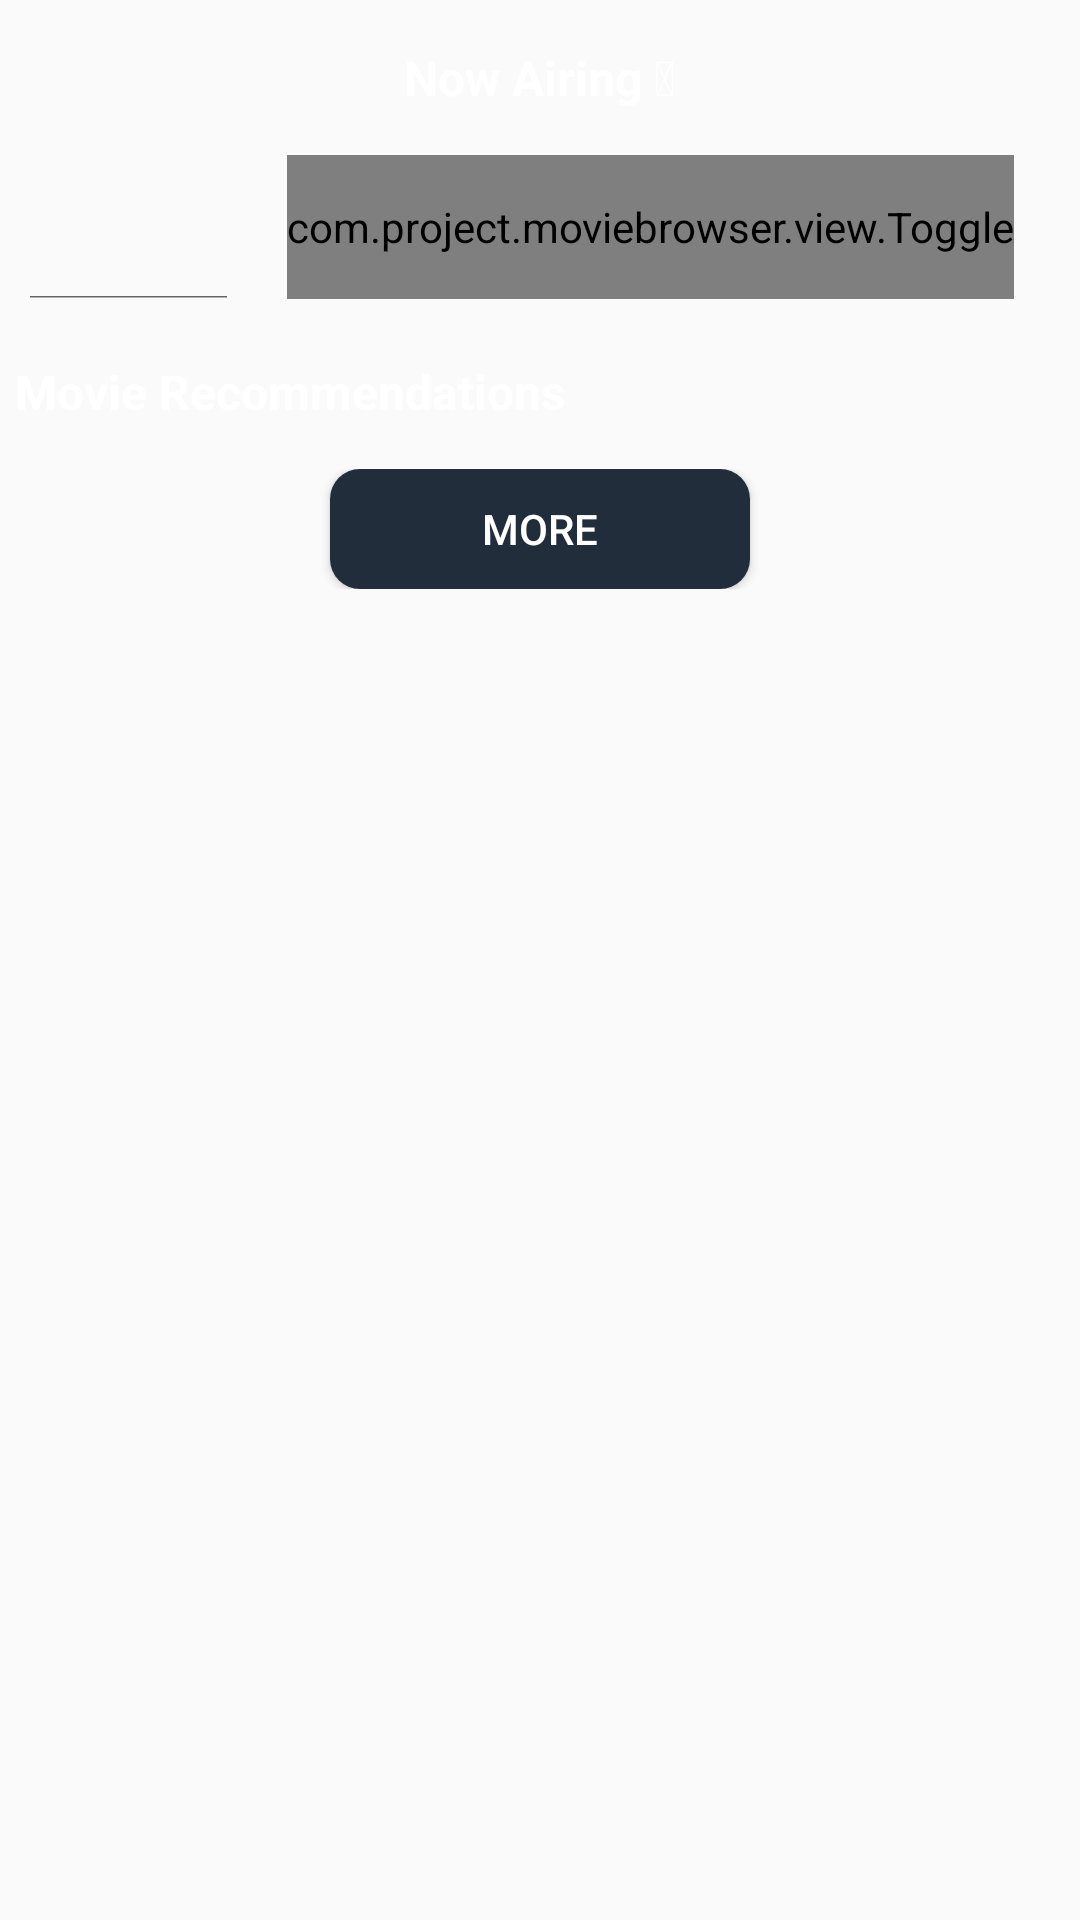

Produce the Android XML layout that renders to this screen, including the resource entries it uses.
<!-- AndroidManifest.xml: application theme AppTheme -->
<!-- res/layout/fragment_film.xml -->
<?xml version="1.0" encoding="utf-8"?>
<androidx.core.widget.NestedScrollView xmlns:android="http://schemas.android.com/apk/res/android"
    xmlns:app="http://schemas.android.com/apk/res-auto"
    xmlns:tools="http://schemas.android.com/tools"
    android:layout_width="match_parent"
    android:layout_height="match_parent">

    <RelativeLayout
        android:layout_width="match_parent"
        android:layout_height="match_parent"
        android:layout_marginTop="10dp"
        android:layout_gravity="center_horizontal">

        <LinearLayout
            android:layout_width="match_parent"
            android:layout_height="match_parent"
            android:orientation="vertical"
            >

            <TextView
                android:layout_width="wrap_content"
                android:layout_height="wrap_content"
                android:layout_gravity="center"
                android:layout_margin="5dp"
                android:text="Now Airing &#x1F60D;"
                android:textColor="@android:color/white"
                android:textSize="16sp"
                android:textStyle="bold" />

             <LinearLayout
                    android:layout_width="match_parent"
                    android:layout_height="match_parent"
                    android:orientation="horizontal"
                    android:padding="10dp">
                    <RelativeLayout
                        android:layout_width="wrap_content"
                        android:layout_height="wrap_content"
                        android:layout_weight="1">
                        <SearchView
                            android:id="@+id/searchFilm"
                            android:layout_width="match_parent"
                            android:layout_height="wrap_content"
                            android:iconifiedByDefault="false"
                            android:paddingStart="-10dp"
                            android:background="@drawable/bg_search"
                            android:searchIcon="@drawable/ic_search"
                            android:theme="@style/SearchView"
                            app:queryBackground="@android:color/transparent" />
                    </RelativeLayout>
                    <RelativeLayout
                        android:layout_width="wrap_content"
                        android:layout_height="match_parent"
                        >

                        <com.project.moviebrowser.view.Toggle
                            android:layout_width="wrap_content"
                            android:layout_height="match_parent"
                            android:layout_marginHorizontal="12dp"
                            android:layout_gravity="center"
                            android:layout_centerVertical="true"
                            android:button="@drawable/ic_filter"
                            app:viewId="@+id/filterOptions"
                            >
                        </com.project.moviebrowser.view.Toggle>

                    </RelativeLayout>

                </LinearLayout>

            <TextView
                android:id="@+id/listTitle"
                android:layout_width="wrap_content"
                android:layout_height="wrap_content"
                android:layout_gravity="start|center"
                android:layout_marginStart="5dp"
                android:layout_marginTop="10dp"
                android:layout_marginBottom="5dp"
                android:text="Movie Recommendations"
                android:textColor="@android:color/white"
                android:textSize="16sp"
                android:textStyle="bold" />

            <androidx.recyclerview.widget.RecyclerView
                android:id="@+id/rvFilmRecommend"
                android:layout_width="match_parent"
                android:layout_height="match_parent"
                tools:listitem="@layout/list_item_film"
                />

            <LinearLayout
                android:layout_width="match_parent"
                android:layout_height="wrap_content"
                android:gravity="center"
                android:layout_marginTop="10dp"
                android:layout_marginBottom="70dp">
                <Button
                    android:id="@+id/loadMore"
                    android:layout_width="140dp"
                    android:layout_height="40dp"
                    android:background="@drawable/bg_rounded"
                    android:text="More"
                    android:textColor="@android:color/white"
                    >

                </Button>
            </LinearLayout>


        </LinearLayout>
        <RelativeLayout
            android:layout_width="wrap_content"
            android:layout_height="wrap_content"
            android:layout_marginTop="100dp"
            android:layout_alignParentEnd="true"
            android:layout_marginRight="10dp"
            >

            <RadioGroup
                android:id="@+id/filterOptions"
                android:layout_width="250dp"
                android:layout_height="160dp"
                android:background="@color/colorPrimaryDark"
                android:padding="10dp"
                android:visibility="gone"
                >

                <com.project.moviebrowser.view.RadioSelector
                    android:id="@+id/filter_latest"
                    android:text="Latest"
                    android:layout_width="110dp"
                    android:layout_height="40dp"
                    android:textSize="14sp"
                    android:padding="8dp"
                    android:gravity="center"
                    android:textColor="@android:color/white"
                    app:checkedStateColor="@color/greenAccent"
                    android:background="@drawable/bg_filter_option"
                    android:button="@color/transparent"
                    >
                </com.project.moviebrowser.view.RadioSelector>

                <com.project.moviebrowser.view.RadioSelector
                    android:id="@+id/filter_topRated"
                    android:text="Top Rated"
                    android:layout_width="110dp"
                    android:layout_height="40dp"
                    android:textSize="14sp"
                    android:padding="8dp"
                    android:gravity="center"
                    android:textColor="@android:color/white"
                    app:checkedStateColor="@color/greenAccent"
                    android:background="@drawable/bg_filter_option"
                    android:button="@color/transparent"
                    android:layout_marginTop="-40dp"
                    android:layout_marginLeft="120dp"
                    >

                </com.project.moviebrowser.view.RadioSelector>

                <com.project.moviebrowser.view.RadioSelector
                    android:id="@+id/filter_popularity"
                    android:text="Popularity"
                    android:layout_width="110dp"
                    android:layout_height="40dp"
                    android:textSize="14sp"
                    android:padding="8dp"
                    android:gravity="center"
                    android:textColor="@android:color/white"
                    app:checkedStateColor="@color/greenAccent"
                    android:background="@drawable/bg_filter_option"
                    android:button="@color/transparent"
                    android:layout_marginTop="10dp"
                    android:checked="true"
                    >
                </com.project.moviebrowser.view.RadioSelector>

                <com.project.moviebrowser.view.RadioSelector
                    android:id="@+id/filter_upcoming"
                    android:text="Upcoming"
                    android:layout_width="110dp"
                    android:layout_height="40dp"
                    android:textSize="14sp"
                    android:padding="8dp"
                    android:gravity="center"
                    android:textColor="@android:color/white"
                    app:checkedStateColor="@color/greenAccent"
                    android:background="@drawable/bg_filter_option"
                    android:button="@color/transparent"
                    android:layout_marginTop="-40dp"
                    android:layout_marginLeft="120dp"
                    >
                </com.project.moviebrowser.view.RadioSelector>
                <Button
                    android:id="@+id/filter_button"
                    android:layout_width="match_parent"
                    android:layout_height="40dp"
                    android:text="Filter"
                    android:textColor="@android:color/white"
                    android:background="@color/purpleAccent"
                    android:layout_marginTop="10dp"
                    >
                </Button>

            </RadioGroup>



        </RelativeLayout>
    </RelativeLayout>

</androidx.core.widget.NestedScrollView>
<!-- res/layout/list_item_film.xml (included above) -->
<?xml version="1.0" encoding="utf-8"?>
<RelativeLayout xmlns:android="http://schemas.android.com/apk/res/android"
    xmlns:app="http://schemas.android.com/apk/res-auto"
    android:layout_width="match_parent"
    android:layout_height="wrap_content"
    >

    <FrameLayout
        android:layout_width="match_parent"
        android:layout_height="wrap_content">

        <RelativeLayout
            android:layout_width="match_parent"
            android:layout_height="match_parent"
            android:layout_gravity="bottom"
            android:orientation="vertical"
            android:paddingStart="5dp"
            android:paddingEnd="5dp">

            <androidx.cardview.widget.CardView
                android:id="@+id/cvFilm"
                android:layout_width="match_parent"
                android:layout_height="wrap_content"
                android:layout_margin="5dp"
                app:cardCornerRadius="10dp"
                app:cardBackgroundColor="@color/transparent"
                app:cardElevation="3dp"
                >

                <RelativeLayout
                    android:layout_width="match_parent"
                    android:layout_height="120dp"
                    android:background="@drawable/bg_rounded"
                    android:focusable="true"
                    >

                    <LinearLayout
                        android:layout_width="match_parent"
                        android:layout_height="wrap_content"
                        android:layout_centerVertical="true"
                        android:layout_marginStart="108dp"
                        android:layout_marginEnd="8dp"
                        android:orientation="vertical">

                        <TextView
                            android:id="@+id/title"
                            android:layout_width="wrap_content"
                            android:layout_height="wrap_content"
                            android:layout_marginBottom="6dp"
                            android:ellipsize="marquee"
                            android:marqueeRepeatLimit="marquee_forever"
                            android:singleLine="true"
                            android:textColor="@android:color/white"
                            android:textSize="18sp" />

                        <TextView
                            android:id="@+id/description"
                            android:layout_width="wrap_content"
                            android:layout_height="wrap_content"
                            android:layout_marginBottom="6dp"
                            android:ellipsize="end"
                            android:maxLines="2"
                            android:textAlignment="viewStart"
                            android:textColor="@android:color/white"
                            android:textSize="12sp" />

                        <RatingBar
                            android:id="@+id/ratingBar"
                            style="@style/Widget.AppCompat.RatingBar.Small"
                            android:layout_width="wrap_content"
                            android:layout_height="wrap_content"
                            android:progressTint="@color/colorRating" />

                    </LinearLayout>

                </RelativeLayout>

                <TextView
                    android:id="@+id/releaseDate"
                    android:layout_width="wrap_content"
                    android:layout_height="wrap_content"
                    android:layout_gravity="bottom|end"
                    android:layout_marginEnd="10dp"
                    android:layout_marginBottom="10dp"
                    android:background="@drawable/bg_rounded"
                    android:backgroundTint="@color/colorAccent"
                    android:padding="5dp"
                    android:textColor="@android:color/white"
                    android:textSize="8sp"
                    android:textStyle="bold" />

            </androidx.cardview.widget.CardView>

        </RelativeLayout>

        <LinearLayout
            android:layout_width="wrap_content"
            android:layout_height="wrap_content"
            android:layout_gravity="start|center"
            android:layout_marginStart="20dp"
            android:layout_marginBottom="10dp"
            android:gravity="center">

            <ImageView
                android:id="@+id/imgPhoto"
                android:layout_width="90dp"
                android:layout_height="140dp"
                android:layout_marginTop="4dp"
                android:layout_marginEnd="10dp"
                android:scaleType="centerCrop"
                android:background="@drawable/ic_image"/>

        </LinearLayout>
        <RelativeLayout
            android:layout_width="20dp"
            android:layout_height="20dp"
            android:layout_marginStart="88dp"
            android:layout_marginTop="6dp"
            >
            <ImageView
                android:id="@+id/playButton"
                android:layout_width="match_parent"
                android:layout_height="match_parent"
                >
            </ImageView>
        </RelativeLayout>
        <RelativeLayout
            android:layout_width="20dp"
            android:layout_height="20dp"
            android:layout_marginStart="22dp"
            android:layout_marginTop="116dp"
            >
            <ImageView
                android:id="@+id/ageRating"
                android:layout_width="match_parent"
                android:layout_height="match_parent"
                >
            </ImageView>
        </RelativeLayout>
    </FrameLayout>

</RelativeLayout>
<!-- resources referenced by this layout -->
<resources>
  <color name="colorAccent">#52a2f7</color>
  <color name="colorPrimaryDark">#161d27</color>
  <color name="colorRating">#FBC02D</color>
  <color name="greenAccent">#81c784</color>
  <color name="purpleAccent">#aa86f7</color>
  <color name="transparent">#00000000</color>
  <!-- drawable bg_filter_option (drawable) -->
  <?xml version="1.0" encoding="utf-8"?>
  <selector xmlns:android="http://schemas.android.com/apk/res/android">
      <item android:state_checked="true">
          <shape android:shape="rectangle">
              <gradient
                  android:startColor="@color/colorPrimaryDark"
                  android:centerX="0.9"
                  android:centerY="0.9"
                  android:centerColor="@color/colorPrimary"
                  android:endColor="@color/colorPrimary"
                  android:angle="45"
                  android:type="linear" />
  
              <corners android:radius="3dp"></corners>
          </shape>
      </item>
  
      <item>
          <shape android:shape="rectangle">
              <gradient
                  android:startColor="@color/colorPrimary"
                  android:centerX="0.9"
                  android:centerY="0.9"
                  android:centerColor="@color/colorPrimaryDark"
                  android:endColor="@color/colorPrimaryDark"
                  android:angle="45"
                  android:type="linear" />
              <corners android:radius="3dp"></corners>
          </shape>
      </item>
  </selector>
  <!-- drawable bg_rounded (drawable) -->
  <?xml version="1.0" encoding="utf-8"?>
  <selector xmlns:android="http://schemas.android.com/apk/res/android">
      <item android:state_checkable="true">
          <shape  android:shape="rectangle">
              <solid android:color="@color/colorPrimary" />
              <stroke android:width="2dp" android:color="@color/colorAccent" />
              <corners android:radius="10dp" />
          </shape>
      </item>
      <item>
          <shape  android:shape="rectangle">
              <solid android:color="@color/colorPrimary" />
              <corners android:radius="10dp" />
          </shape>
      </item>
  </selector>
  <!-- drawable ic_filter: vector/xml drawable (drawable-anydpi, 5002 chars, omitted) -->
  <style name="SearchView" parent="">
          <item name="android:editTextColor">@android:color/white</item>
          <item name="android:textColorHint">@android:color/white</item>
          <item name="android:textStyle">bold</item>
      </style>
  <style name="AppTheme" parent="Theme.AppCompat.Light.NoActionBar">
          
          <item name="colorPrimary">@color/colorPrimary</item>
          <item name="colorPrimaryDark">@color/colorPrimaryDark</item>
          <item name="colorAccent">@color/colorAccent</item>
      </style>
  <color name="colorPrimary">#212d3b</color>
</resources>
